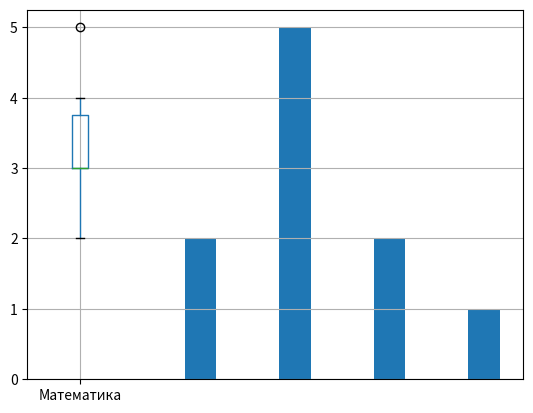

This chart was generated by the following Python code:
import pandas as pd
import numpy as np
import matplotlib.pyplot as plt
# Список имен учеников
students = ['Алексей', 'Борис', 'Виктория', 'Дмитрий', 'Екатерина', 'Фёдор', 'Галина', 'Иван', 'Жанна', 'Константин']
# Список предметов
subjects = ['Математика', 'Физика', 'История', 'Литература', 'ИЗО']
# Генерация случайных оценок по пятибалльной системе (от 2 до 5)
np.random.seed(0)  # Для воспроизводимости результатов
grades = np.random.randint(2, 6, size=(10, 5))
# Создание DataFrame
data = {'Имя': students}
for i, subject in enumerate(subjects):
    data[subject] = grades[:, i]

df = pd.DataFrame(data)
IQR = df['Математика'].quantile(0.75) - df['Математика'].quantile(0.25)

# Печать DataFrame
print(df.head(5))
print(df.describe())
print(df.info())
print(f'Средний балл по каждому предмету:\n {df[subjects].mean()}')
print(f'Медианный балл по каждому предмету:\n {df[subjects].median()}')
print(f'стандартное отклонение для каждого предмета \n {df[subjects].std()}')
print(f'IQR - {IQR}')

df.boxplot(column='Математика')
plt.show()

df['Математика'].hist()
plt.show()
